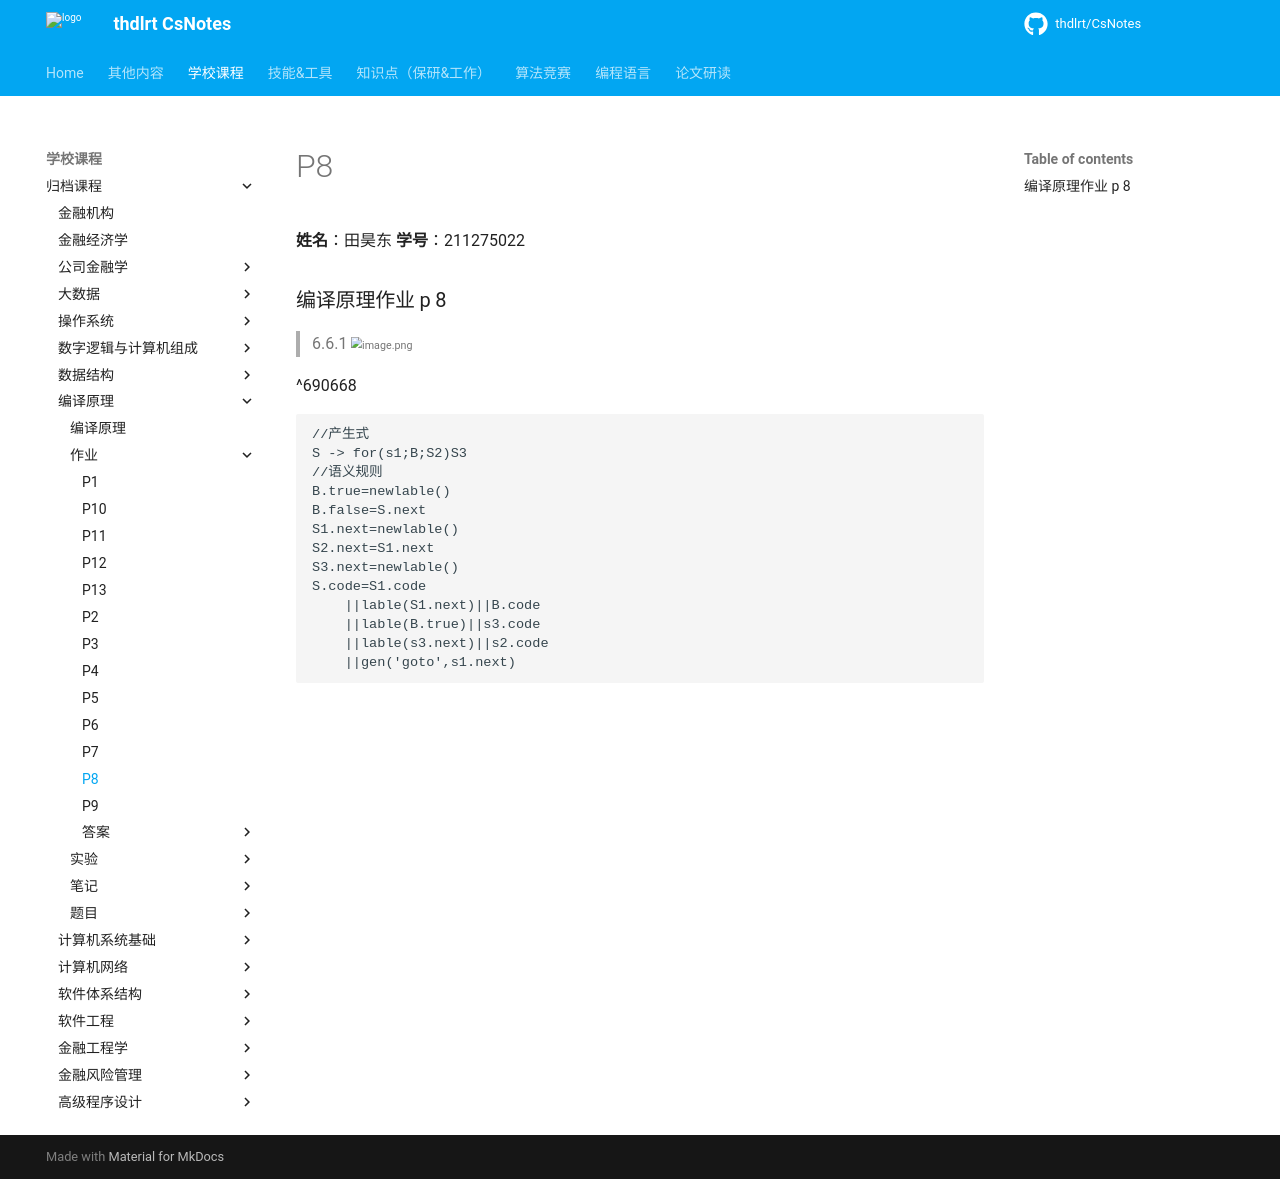

repository: thdlrt/CsNotes · page: 学校课程/归档课程/编译原理/作业/p8/index.html · generator: mkdocs

**姓名**：田昊东 **学号**：211275022

### 编译原理作业 p 8

>6.6.1 <img src="https://thdlrt.oss-cn-beijing.aliyuncs.com/20240418223419.png" alt="image.png" style="zoom: 67%;" />

^690668

```
//产生式
S -> for(s1;B;S2)S3
//语义规则
B.true=newlable()
B.false=S.next
S1.next=newlable()
S2.next=S1.next
S3.next=newlable()
S.code=S1.code
	||lable(S1.next)||B.code
	||lable(B.true)||s3.code
	||lable(s3.next)||s2.code
	||gen('goto',s1.next)
```
